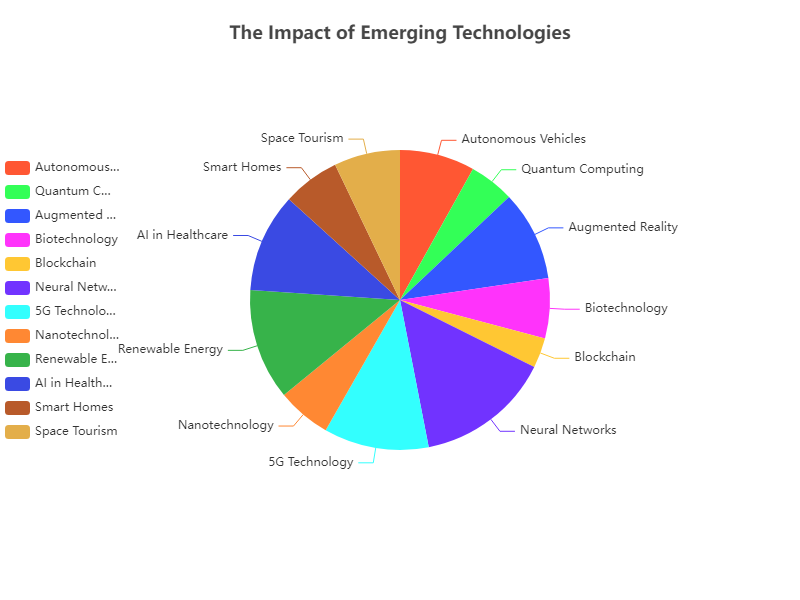

The file beside this chart, header and first rows:
Category, Value
Autonomous Vehicles, 25
Quantum Computing, 15
Augmented Reality, 30
Biotechnology, 20
Blockchain, 10
Neural Networks, 45
5G Technology, 35
Nanotechnology, 18
Renewable Energy, 37
AI in Healthcare, 33
Smart Homes, 19
Space Tourism, 22
